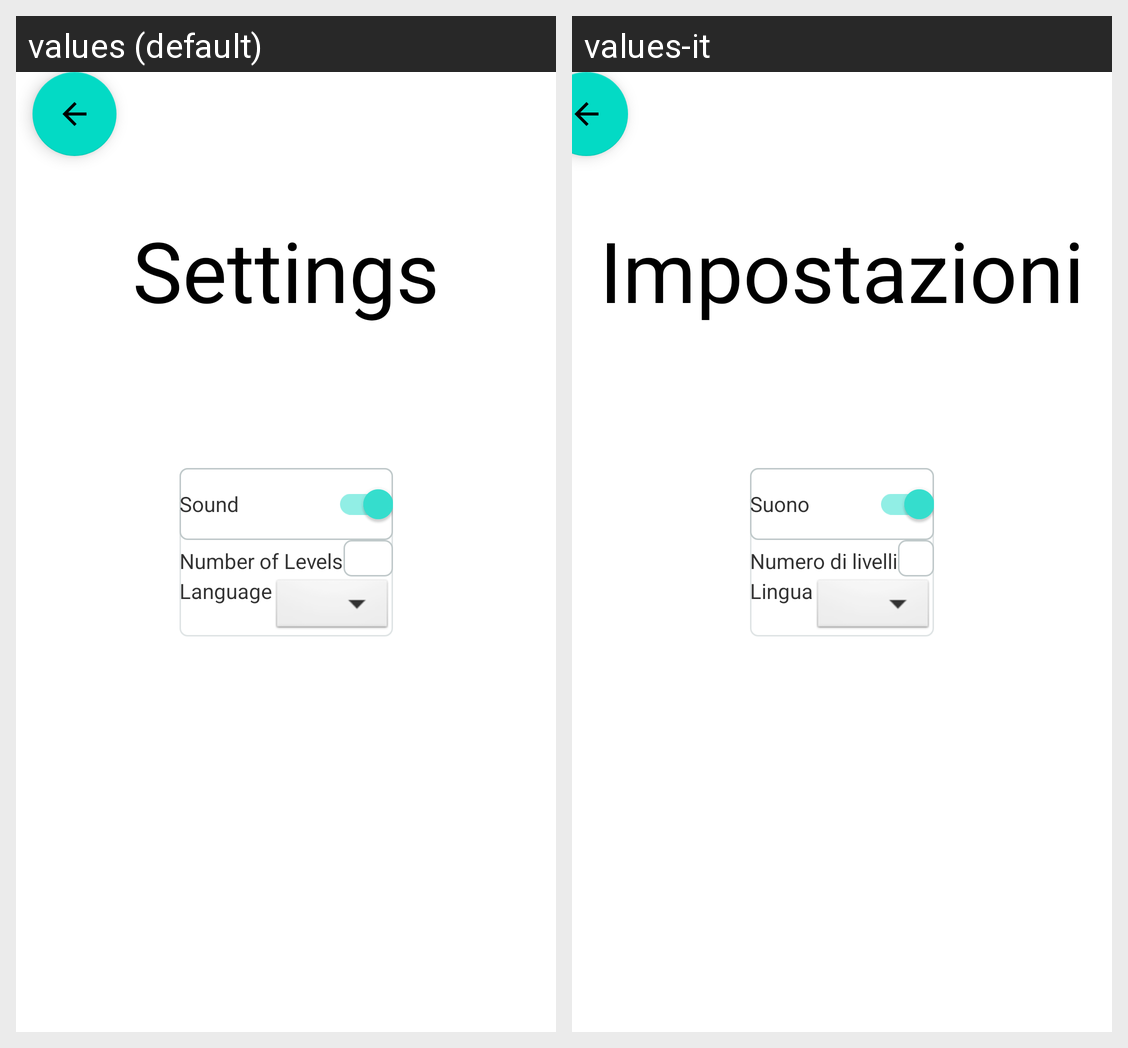

Locale-by-locale string values for the Android screen shown in this grid:
Android screen res/layout/activity_settings.xml rendered under 2 locales, left to right: values (default), values-it. Device: Nexus 5 (rendered at 1080×1920; each locale shown at half size, 540×960, under a caption strip naming it); theme Theme.MapsProject.
Strings drawn on this screen, with the default value and each locale's value (text and hints the layout hard-codes, and strings that could not be matched under every locale, appear in the picture but are not listed):

settings
  values: Settings
  values-it: Impostazioni

sound
  values: Sound
  values-it: Suono

number_of_levels
  values: Number of Levels
  values-it: Numero di livelli

language
  values: Language
  values-it: Lingua
